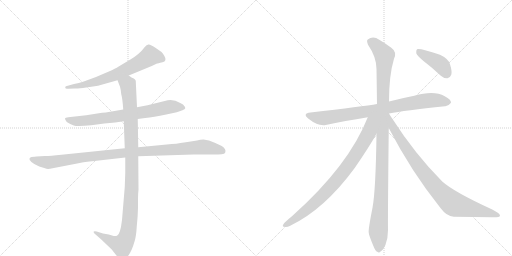
t = 0.00 s
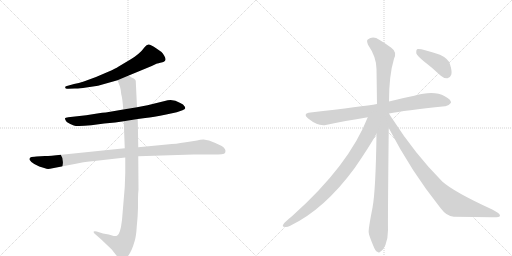
t = 1.79 s
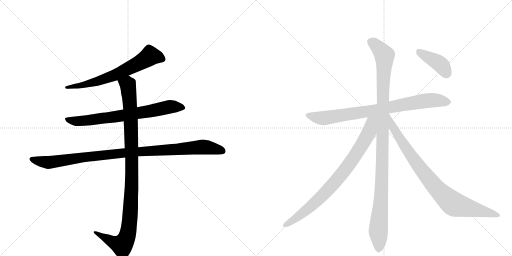
t = 3.57 s
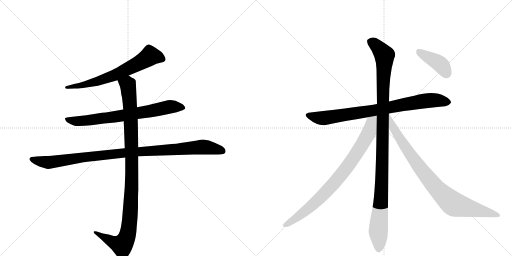
t = 5.36 s
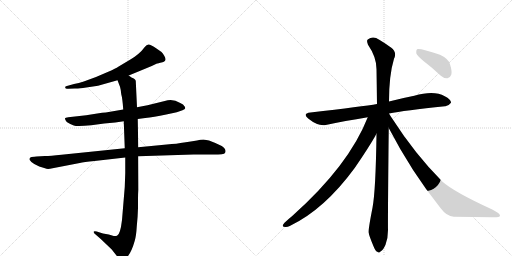
t = 7.14 s
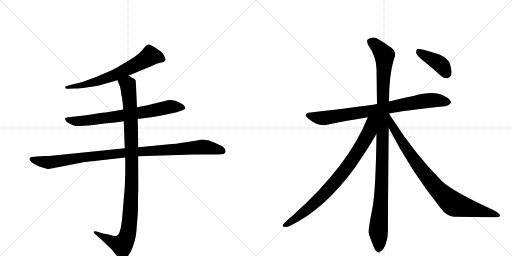
t = 8.93 s

The animated SVG that drew these frames (rendered in a browser with its animation timeline set to each time). Animation: 9 CSS @keyframes rules; one cycle of 8.93 s.

<svg version="1.1" viewBox="0 0 2048 1024" xmlns="http://www.w3.org/2000/svg">
  <g stroke="lightgray" stroke-dasharray="1,1" stroke-width="1" transform="scale(4, 4)">
    <line x1="0" y1="0" x2="256" y2="256"></line>
    <line x1="256" y1="0" x2="0" y2="256"></line>
    <line x1="128" y1="0" x2="128" y2="256"></line>
    <line x1="0" y1="128" x2="256" y2="128"></line>
    <line x1="256" y1="0" x2="512" y2="256"></line>
    <line x1="512" y1="0" x2="256" y2="256"></line>
    <line x1="384" y1="0" x2="384" y2="256"></line>
    <line x1="256" y1="128" x2="512" y2="128"></line>
  </g>
<g transform="scale(1, -1) translate(0, -850)">
   <style type="text/css">
    @keyframes keyframes0 {
      from {
       stroke: black;
       stroke-dashoffset: 664;
       stroke-width: 128;
       }
       68% {
       animation-timing-function: step-end;
       stroke: black;
       stroke-dashoffset: 0;
       stroke-width: 128;
       }
       to {
       stroke: black;
       stroke-width: 1024;
       }
       }
       #make-me-a-hanzi-animation-0 {
         animation: keyframes0 0.790365s both;
         animation-delay: 0.000000s;
         animation-timing-function: linear;
       }
    @keyframes keyframes1 {
      from {
       stroke: black;
       stroke-dashoffset: 728;
       stroke-width: 128;
       }
       70% {
       animation-timing-function: step-end;
       stroke: black;
       stroke-dashoffset: 0;
       stroke-width: 128;
       }
       to {
       stroke: black;
       stroke-width: 1024;
       }
       }
       #make-me-a-hanzi-animation-1 {
         animation: keyframes1 0.842448s both;
         animation-delay: 0.790365s;
         animation-timing-function: linear;
       }
    @keyframes keyframes2 {
      from {
       stroke: black;
       stroke-dashoffset: 1021;
       stroke-width: 128;
       }
       77% {
       animation-timing-function: step-end;
       stroke: black;
       stroke-dashoffset: 0;
       stroke-width: 128;
       }
       to {
       stroke: black;
       stroke-width: 1024;
       }
       }
       #make-me-a-hanzi-animation-2 {
         animation: keyframes2 1.080892s both;
         animation-delay: 1.632812s;
         animation-timing-function: linear;
       }
    @keyframes keyframes3 {
      from {
       stroke: black;
       stroke-dashoffset: 1060;
       stroke-width: 128;
       }
       78% {
       animation-timing-function: step-end;
       stroke: black;
       stroke-dashoffset: 0;
       stroke-width: 128;
       }
       to {
       stroke: black;
       stroke-width: 1024;
       }
       }
       #make-me-a-hanzi-animation-3 {
         animation: keyframes3 1.112630s both;
         animation-delay: 2.713704s;
         animation-timing-function: linear;
       }
    @keyframes keyframes4 {
      from {
       stroke: black;
       stroke-dashoffset: 819;
       stroke-width: 128;
       }
       73% {
       animation-timing-function: step-end;
       stroke: black;
       stroke-dashoffset: 0;
       stroke-width: 128;
       }
       to {
       stroke: black;
       stroke-width: 1024;
       }
       }
       #make-me-a-hanzi-animation-4 {
         animation: keyframes4 0.916504s both;
         animation-delay: 3.826335s;
         animation-timing-function: linear;
       }
    @keyframes keyframes5 {
      from {
       stroke: black;
       stroke-dashoffset: 1104;
       stroke-width: 128;
       }
       78% {
       animation-timing-function: step-end;
       stroke: black;
       stroke-dashoffset: 0;
       stroke-width: 128;
       }
       to {
       stroke: black;
       stroke-width: 1024;
       }
       }
       #make-me-a-hanzi-animation-5 {
         animation: keyframes5 1.148438s both;
         animation-delay: 4.742839s;
         animation-timing-function: linear;
       }
    @keyframes keyframes6 {
      from {
       stroke: black;
       stroke-dashoffset: 829;
       stroke-width: 128;
       }
       73% {
       animation-timing-function: step-end;
       stroke: black;
       stroke-dashoffset: 0;
       stroke-width: 128;
       }
       to {
       stroke: black;
       stroke-width: 1024;
       }
       }
       #make-me-a-hanzi-animation-6 {
         animation: keyframes6 0.924642s both;
         animation-delay: 5.891276s;
         animation-timing-function: linear;
       }
    @keyframes keyframes7 {
      from {
       stroke: black;
       stroke-dashoffset: 875;
       stroke-width: 128;
       }
       74% {
       animation-timing-function: step-end;
       stroke: black;
       stroke-dashoffset: 0;
       stroke-width: 128;
       }
       to {
       stroke: black;
       stroke-width: 1024;
       }
       }
       #make-me-a-hanzi-animation-7 {
         animation: keyframes7 0.962077s both;
         animation-delay: 6.815918s;
         animation-timing-function: linear;
       }
    @keyframes keyframes8 {
      from {
       stroke: black;
       stroke-dashoffset: 407;
       stroke-width: 128;
       }
       57% {
       animation-timing-function: step-end;
       stroke: black;
       stroke-dashoffset: 0;
       stroke-width: 128;
       }
       to {
       stroke: black;
       stroke-width: 1024;
       }
       }
       #make-me-a-hanzi-animation-8 {
         animation: keyframes8 0.581217s both;
         animation-delay: 7.777995s;
         animation-timing-function: linear;
       }
</style>
<path d="M 515 548 L 607 586 L 628 596 Q 630 596 650 601 Q 670 606 657 627 Q 651 637 646 642 L 623 658 Q 603 671 595 672 Q 587 673 579 662 Q 558 633 520 611 L 473 583 Q 464 577 433 563 L 384 542 L 335 524 Q 315 517 296 514 L 264 505 Q 259 502 261 500 Q 261 493 273 495 L 299 496 Q 312 495 345 500 L 392 507 L 470 529 L 515 548 Z" fill="lightgray"></path> 
<path d="M 551 374 L 581 378 Q 613 381 665 392 L 707 401 L 730 409 Q 740 414 741 417 Q 741 422 737 426 Q 735 432 721 438 Q 690 458 659 446 L 590 429 L 548 421 L 493 412 L 423 400 Q 411 400 389 396 L 345 389 L 273 381 Q 261 380 260 377 Q 259 373 267 362 Q 281 353 295 348 Q 309 343 365 349 L 417 356 L 461 360 L 495 365 L 551 374 Z" fill="lightgray"></path> 
<path d="M 180 226 L 146 224 Q 139 224 126 222 Q 115 219 119 210 Q 124 201 137 194 L 157 184 L 180 177 Q 188 173 200 175 L 319 198 Q 334 202 378 206 L 501 220 L 553 225 L 774 232 L 851 232 Q 876 232 887 233 Q 899 234 901 240 Q 906 254 887 266 Q 861 279 836 288 L 814 292 Q 801 292 788 288 Q 764 285 736 280 Q 709 275 667 272 L 553 261 L 499 257 L 246 231 Q 201 226 180 226 Z" fill="lightgray"></path> 
<path d="M 501 220 L 501 158 L 499 102 L 488 -30 Q 481 -89 468 -93 Q 462 -95 455 -94 L 435 -88 L 412 -84 L 387 -76 Q 378 -73 375 -76 Q 373 -80 380 -86 L 403 -106 L 447 -148 L 469 -176 Q 481 -189 487 -189 Q 493 -190 505 -182 Q 525 -163 539 -113 Q 545 -92 547 -56 Q 551 -19 552 18 L 552 54 Q 552 75 554 91 L 553 225 L 553 261 L 551 374 L 548 421 L 543 527 Q 541 533 535 536 L 526 540 L 515 548 C 489 563 459 557 470 529 L 480 503 Q 484 489 485 473 Q 490 456 493 412 L 495 365 L 499 257 L 501 220 Z" fill="lightgray"></path> 
<path d="M 1556 396 Q 1616 408 1780 425 Q 1793 424 1804 439 Q 1805 452 1779 465 Q 1736 490 1657 467 Q 1606 457 1556 444 L 1508 434 Q 1454 425 1242 400 Q 1208 396 1234 375 Q 1271 345 1303 350 Q 1378 366 1471 381 L 1556 396 Z" fill="lightgray"></path> 
<path d="M 1556 444 Q 1556 549 1576 615 Q 1589 642 1564 660 Q 1548 672 1517 691 Q 1492 709 1471 692 Q 1465 688 1472 671 Q 1506 622 1506 573 Q 1507 509 1508 434 L 1506 315 Q 1503 89 1490 19 Q 1472 -72 1475 -81 Q 1475 -90 1494 -135 Q 1501 -154 1509 -157 Q 1516 -164 1523 -155 Q 1532 -151 1542 -129 Q 1552 -104 1552 -70 Q 1551 -25 1555 338 L 1556 444 Z" fill="lightgray"></path> 
<path d="M 1471 381 Q 1396 189 1170 -13 Q 1154 -26 1138 -41 Q 1125 -56 1136 -57 Q 1146 -61 1159 -54 Q 1297 12 1418 177 Q 1478 264 1506 315 C 1556 403 1490 429 1471 381 Z" fill="lightgray"></path> 
<path d="M 1555 338 Q 1645 164 1762 18 Q 1787 -16 1815 -17 Q 1897 -18 1968 -19 Q 1999 -20 2000 -13 Q 2001 -4 1969 12 Q 1816 82 1769 124 Q 1661 232 1568 377 Q 1561 387 1556 396 L 1556 396 C 1539 421 1541 365 1555 338 Z" fill="lightgray"></path> 
<path d="M 1694 606 Q 1727 581 1762 548 Q 1775 536 1790 537 Q 1800 538 1805 551 Q 1809 564 1800 593 Q 1794 615 1760 631 Q 1679 658 1668 653 Q 1664 649 1665 637 Q 1669 627 1694 606 Z" fill="lightgray"></path> 
      <clipPath id="make-me-a-hanzi-clip-0">
      <path d="M 515 548 L 607 586 L 628 596 Q 630 596 650 601 Q 670 606 657 627 Q 651 637 646 642 L 623 658 Q 603 671 595 672 Q 587 673 579 662 Q 558 633 520 611 L 473 583 Q 464 577 433 563 L 384 542 L 335 524 Q 315 517 296 514 L 264 505 Q 259 502 261 500 Q 261 493 273 495 L 299 496 Q 312 495 345 500 L 392 507 L 470 529 L 515 548 Z" fill="lightgray"></path>
      </clipPath>
      <path clip-path="url(#make-me-a-hanzi-clip-0)" d="M 648 615 L 600 626 L 550 594 L 432 539 L 351 514 L 268 499 " fill="none" id="make-me-a-hanzi-animation-0" stroke-dasharray="536 1072" stroke-linecap="round"></path>

      <clipPath id="make-me-a-hanzi-clip-1">
      <path d="M 551 374 L 581 378 Q 613 381 665 392 L 707 401 L 730 409 Q 740 414 741 417 Q 741 422 737 426 Q 735 432 721 438 Q 690 458 659 446 L 590 429 L 548 421 L 493 412 L 423 400 Q 411 400 389 396 L 345 389 L 273 381 Q 261 380 260 377 Q 259 373 267 362 Q 281 353 295 348 Q 309 343 365 349 L 417 356 L 461 360 L 495 365 L 551 374 Z" fill="lightgray"></path>
      </clipPath>
      <path clip-path="url(#make-me-a-hanzi-clip-1)" d="M 268 376 L 280 368 L 334 366 L 595 404 L 680 423 L 732 418 " fill="none" id="make-me-a-hanzi-animation-1" stroke-dasharray="600 1200" stroke-linecap="round"></path>

      <clipPath id="make-me-a-hanzi-clip-2">
      <path d="M 180 226 L 146 224 Q 139 224 126 222 Q 115 219 119 210 Q 124 201 137 194 L 157 184 L 180 177 Q 188 173 200 175 L 319 198 Q 334 202 378 206 L 501 220 L 553 225 L 774 232 L 851 232 Q 876 232 887 233 Q 899 234 901 240 Q 906 254 887 266 Q 861 279 836 288 L 814 292 Q 801 292 788 288 Q 764 285 736 280 Q 709 275 667 272 L 553 261 L 499 257 L 246 231 Q 201 226 180 226 Z" fill="lightgray"></path>
      </clipPath>
      <path clip-path="url(#make-me-a-hanzi-clip-2)" d="M 130 212 L 191 200 L 476 236 L 810 262 L 889 246 " fill="none" id="make-me-a-hanzi-animation-2" stroke-dasharray="893 1786" stroke-linecap="round"></path>

      <clipPath id="make-me-a-hanzi-clip-3">
      <path d="M 501 220 L 501 158 L 499 102 L 488 -30 Q 481 -89 468 -93 Q 462 -95 455 -94 L 435 -88 L 412 -84 L 387 -76 Q 378 -73 375 -76 Q 373 -80 380 -86 L 403 -106 L 447 -148 L 469 -176 Q 481 -189 487 -189 Q 493 -190 505 -182 Q 525 -163 539 -113 Q 545 -92 547 -56 Q 551 -19 552 18 L 552 54 Q 552 75 554 91 L 553 225 L 553 261 L 551 374 L 548 421 L 543 527 Q 541 533 535 536 L 526 540 L 515 548 C 489 563 459 557 470 529 L 480 503 Q 484 489 485 473 Q 490 456 493 412 L 495 365 L 499 257 L 501 220 Z" fill="lightgray"></path>
      </clipPath>
      <path clip-path="url(#make-me-a-hanzi-clip-3)" d="M 478 525 L 511 511 L 523 380 L 528 143 L 513 -77 L 502 -112 L 488 -131 L 381 -79 " fill="none" id="make-me-a-hanzi-animation-3" stroke-dasharray="932 1864" stroke-linecap="round"></path>

      <clipPath id="make-me-a-hanzi-clip-4">
      <path d="M 1556 396 Q 1616 408 1780 425 Q 1793 424 1804 439 Q 1805 452 1779 465 Q 1736 490 1657 467 Q 1606 457 1556 444 L 1508 434 Q 1454 425 1242 400 Q 1208 396 1234 375 Q 1271 345 1303 350 Q 1378 366 1471 381 L 1556 396 Z" fill="lightgray"></path>
      </clipPath>
      <path clip-path="url(#make-me-a-hanzi-clip-4)" d="M 1236 388 L 1295 378 L 1720 449 L 1792 440 " fill="none" id="make-me-a-hanzi-animation-4" stroke-dasharray="691 1382" stroke-linecap="round"></path>

      <clipPath id="make-me-a-hanzi-clip-5">
      <path d="M 1556 444 Q 1556 549 1576 615 Q 1589 642 1564 660 Q 1548 672 1517 691 Q 1492 709 1471 692 Q 1465 688 1472 671 Q 1506 622 1506 573 Q 1507 509 1508 434 L 1506 315 Q 1503 89 1490 19 Q 1472 -72 1475 -81 Q 1475 -90 1494 -135 Q 1501 -154 1509 -157 Q 1516 -164 1523 -155 Q 1532 -151 1542 -129 Q 1552 -104 1552 -70 Q 1551 -25 1555 338 L 1556 444 Z" fill="lightgray"></path>
      </clipPath>
      <path clip-path="url(#make-me-a-hanzi-clip-5)" d="M 1485 683 L 1538 629 L 1528 135 L 1514 -59 L 1514 -143 " fill="none" id="make-me-a-hanzi-animation-5" stroke-dasharray="976 1952" stroke-linecap="round"></path>

      <clipPath id="make-me-a-hanzi-clip-6">
      <path d="M 1471 381 Q 1396 189 1170 -13 Q 1154 -26 1138 -41 Q 1125 -56 1136 -57 Q 1146 -61 1159 -54 Q 1297 12 1418 177 Q 1478 264 1506 315 C 1556 403 1490 429 1471 381 Z" fill="lightgray"></path>
      </clipPath>
      <path clip-path="url(#make-me-a-hanzi-clip-6)" d="M 1502 380 L 1486 362 L 1468 304 L 1431 243 L 1348 131 L 1227 10 L 1160 -40 L 1139 -49 " fill="none" id="make-me-a-hanzi-animation-6" stroke-dasharray="701 1402" stroke-linecap="round"></path>

      <clipPath id="make-me-a-hanzi-clip-7">
      <path d="M 1555 338 Q 1645 164 1762 18 Q 1787 -16 1815 -17 Q 1897 -18 1968 -19 Q 1999 -20 2000 -13 Q 2001 -4 1969 12 Q 1816 82 1769 124 Q 1661 232 1568 377 Q 1561 387 1556 396 L 1556 396 C 1539 421 1541 365 1555 338 Z" fill="lightgray"></path>
      </clipPath>
      <path clip-path="url(#make-me-a-hanzi-clip-7)" d="M 1562 380 L 1573 338 L 1633 243 L 1698 155 L 1769 73 L 1824 30 L 1995 -11 " fill="none" id="make-me-a-hanzi-animation-7" stroke-dasharray="747 1494" stroke-linecap="round"></path>

      <clipPath id="make-me-a-hanzi-clip-8">
      <path d="M 1694 606 Q 1727 581 1762 548 Q 1775 536 1790 537 Q 1800 538 1805 551 Q 1809 564 1800 593 Q 1794 615 1760 631 Q 1679 658 1668 653 Q 1664 649 1665 637 Q 1669 627 1694 606 Z" fill="lightgray"></path>
      </clipPath>
      <path clip-path="url(#make-me-a-hanzi-clip-8)" d="M 1672 648 L 1762 593 L 1787 555 " fill="none" id="make-me-a-hanzi-animation-8" stroke-dasharray="279 558" stroke-linecap="round"></path>

</g>
</svg>
